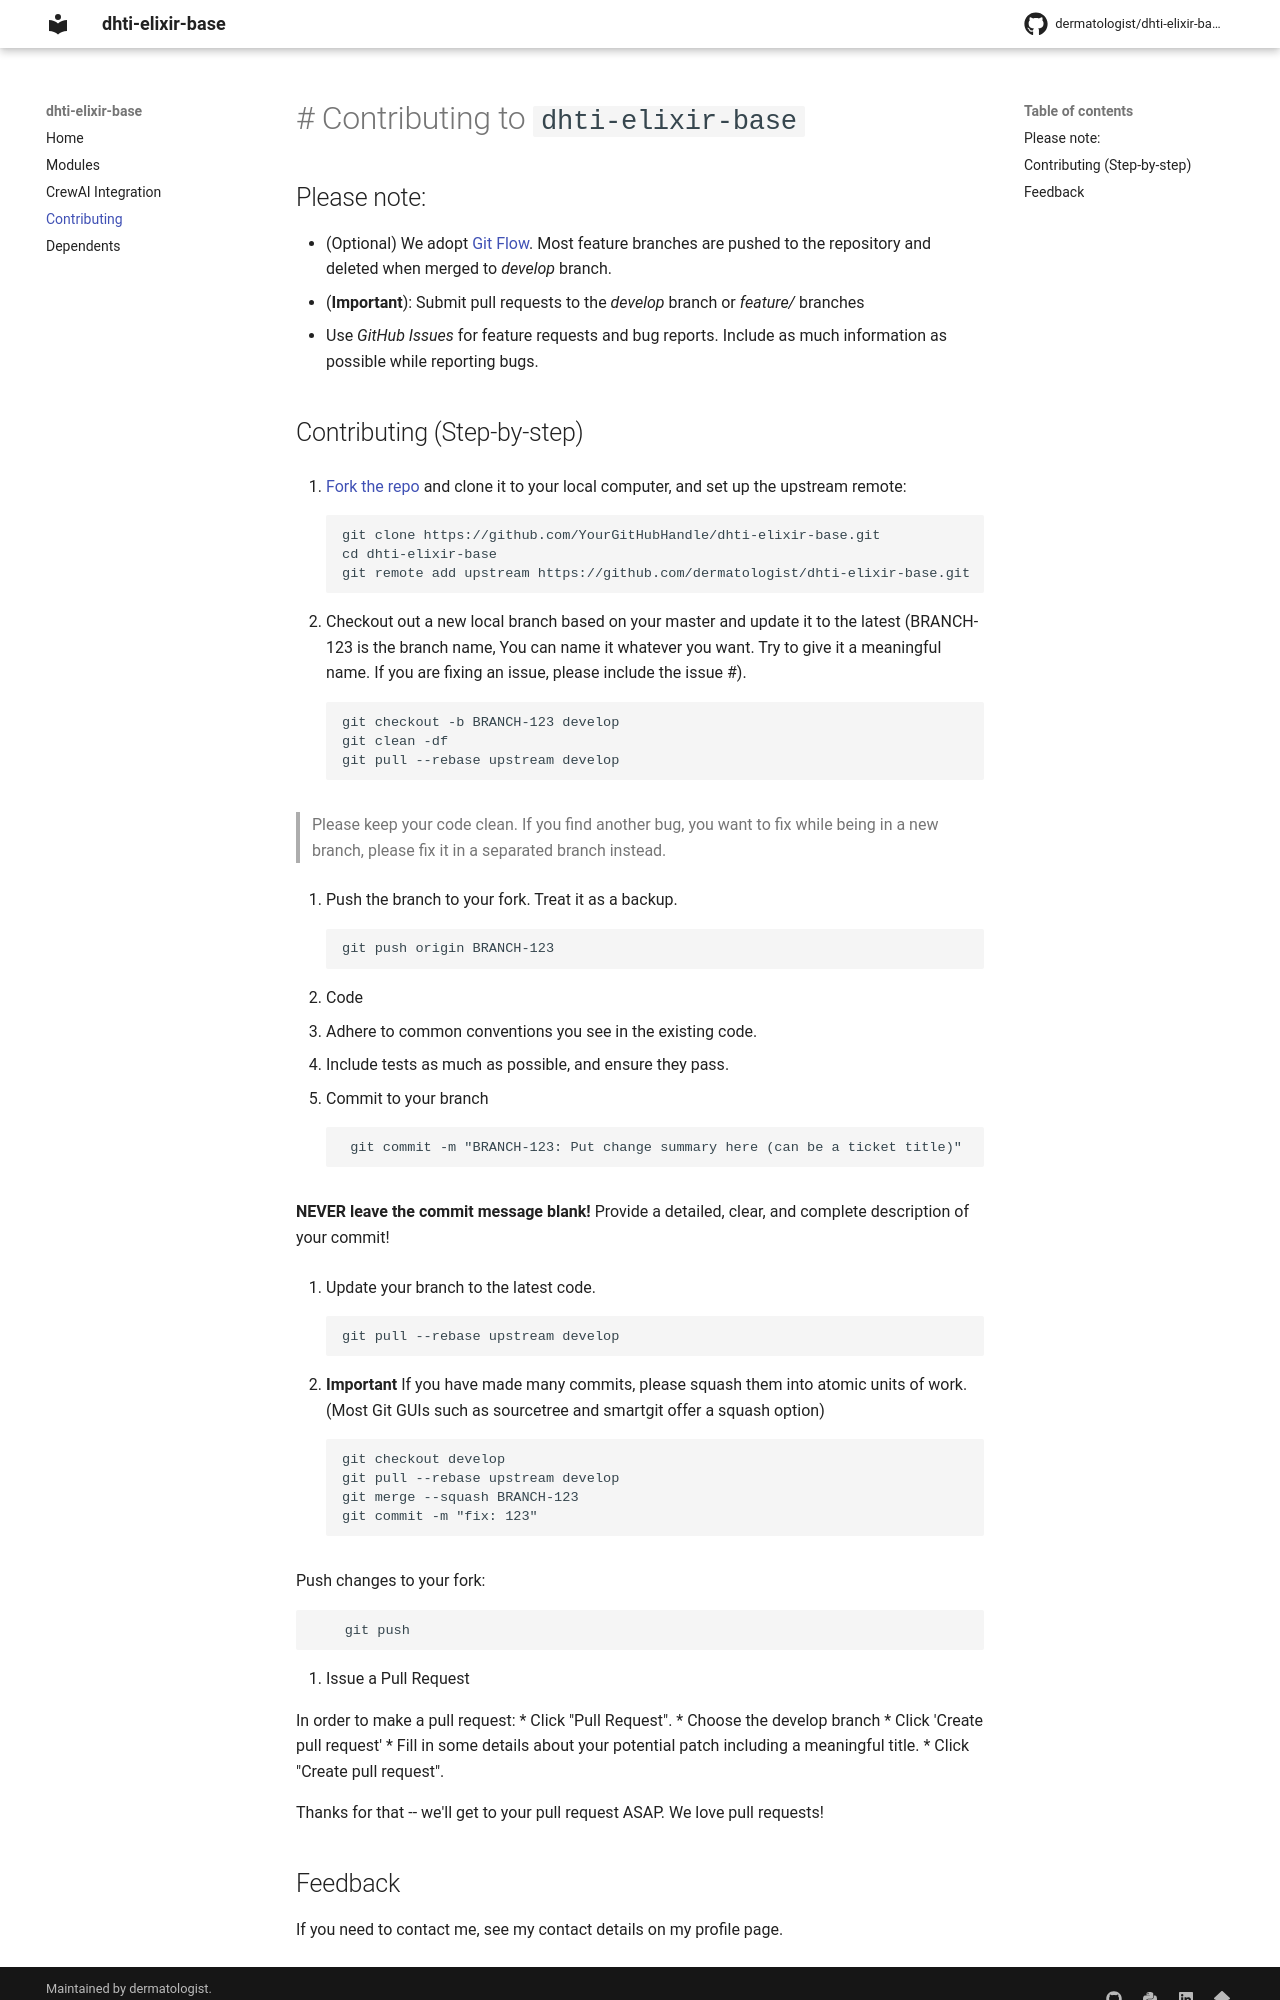

repository: dermatologist/dhti-elixir-base · page: contributing/index.html · generator: mkdocs

# # Contributing to `dhti-elixir-base`

## Please note:

* (Optional) We adopt [Git Flow](https://www.atlassian.com/git/tutorials/comparing-workflows/gitflow-workflow). Most feature branches are pushed to the repository and deleted when merged to *develop* branch.
* (**Important**): Submit pull requests to the *develop* branch or *feature/* branches
* Use *GitHub Issues* for feature requests and bug reports. Include as much information as possible while reporting bugs.


## Contributing (Step-by-step)

1. [Fork the repo](http://help.github.com/fork-a-repo) and clone it to your local computer, and set up the upstream remote:

        git clone https://github.com/YourGitHubHandle/dhti-elixir-base.git
        cd dhti-elixir-base
        git remote add upstream https://github.com/dermatologist/dhti-elixir-base.git

2. Checkout out a new local branch based on your master and update it to the latest (BRANCH-123 is the branch name, You can name it whatever you want. Try to give it a meaningful name. If you are fixing an issue, please include the issue #).

        git checkout -b BRANCH-123 develop
        git clean -df
        git pull --rebase upstream develop

 > Please keep your code clean. If you find another bug, you want to fix while being in a new branch, please fix it in a separated branch instead.

3. Push the branch to your fork. Treat it as a backup.

        git push origin BRANCH-123

4. Code

  * Adhere to common conventions you see in the existing code.
  * Include tests as much as possible, and ensure they pass.

5. Commit to your branch

         git commit -m "BRANCH-123: Put change summary here (can be a ticket title)"

  **NEVER leave the commit message blank!** Provide a detailed, clear, and complete description of your commit!

6. Update your branch to the latest code.

        git pull --rebase upstream develop

7. **Important** If you have made many commits, please squash them into atomic units of work. (Most Git GUIs such as sourcetree and smartgit offer a squash option)


        git checkout develop
        git pull --rebase upstream develop
        git merge --squash BRANCH-123
        git commit -m "fix: 123"

  Push changes to your fork:

        git push

8. Issue a Pull Request

  In order to make a pull request:
  * Click "Pull Request".
  * Choose the develop branch
  * Click 'Create pull request'
  * Fill in some details about your potential patch including a meaningful title.
  * Click "Create pull request".

  Thanks for that -- we'll get to your pull request ASAP. We love pull requests!
